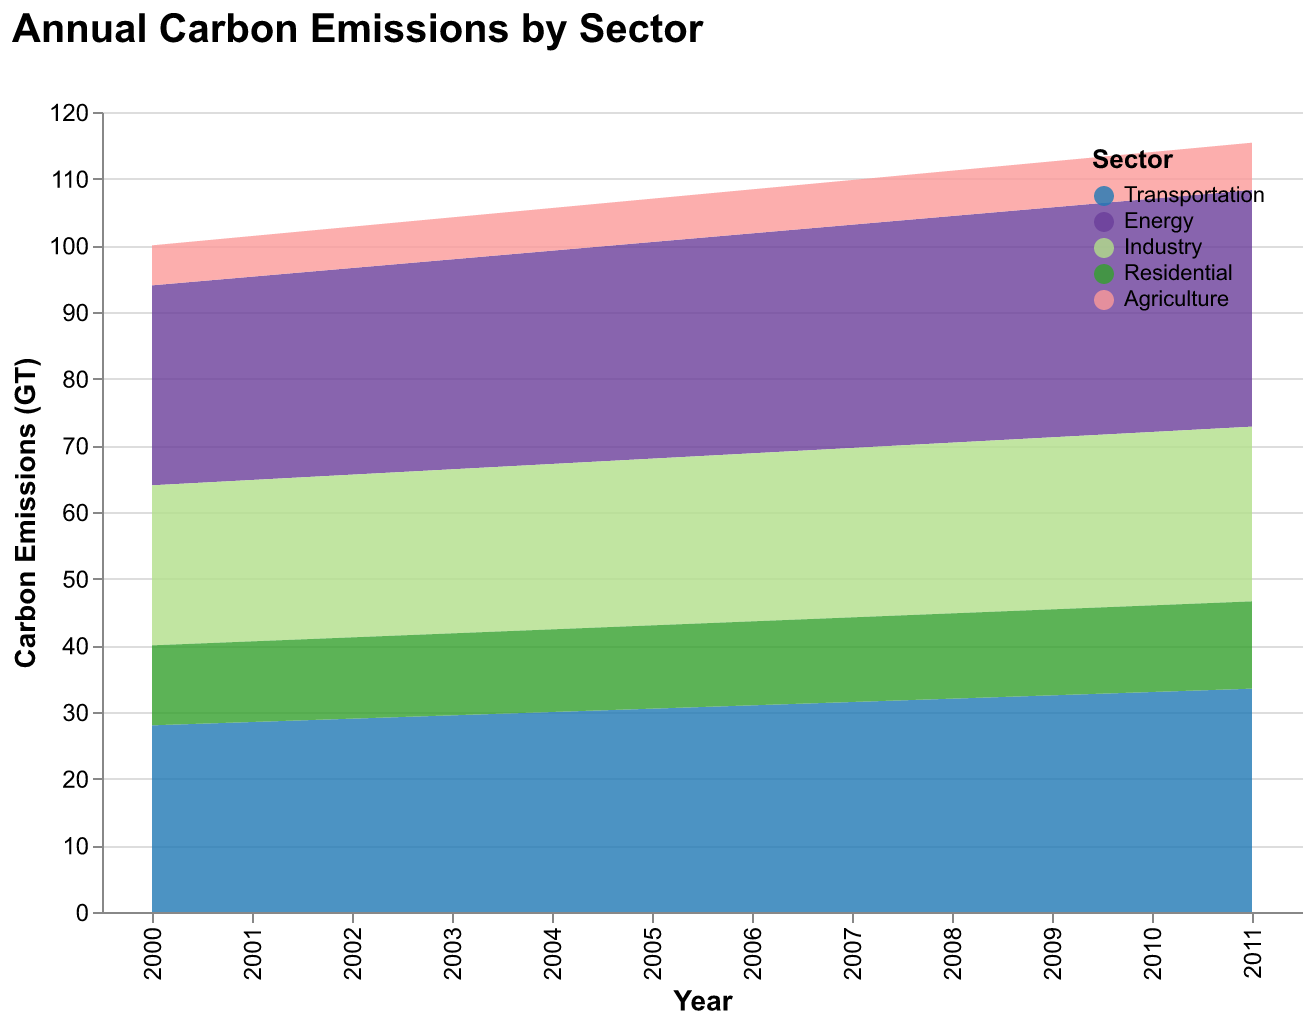

Source data for this figure (header and first rows):
Year, Transportation, Energy, Industry, Residential, Agriculture
2000, 28.0, 30.0, 24.0, 12.0, 6.0
2001, 28.5, 30.5, 24.2, 12.1, 6.1
2002, 29.0, 31.0, 24.4, 12.2, 6.2
2003, 29.5, 31.5, 24.6, 12.3, 6.3
2004, 30.0, 32.0, 24.8, 12.4, 6.4
2005, 30.5, 32.5, 25.0, 12.5, 6.5
2006, 31.0, 33.0, 25.2, 12.6, 6.6
2007, 31.5, 33.5, 25.4, 12.7, 6.7
2008, 32.0, 34.0, 25.6, 12.8, 6.8
2009, 32.5, 34.5, 25.8, 12.9, 6.9
2010, 33.0, 35.0, 26.0, 13.0, 7.0
2011, 33.5, 35.5, 26.2, 13.1, 7.1
